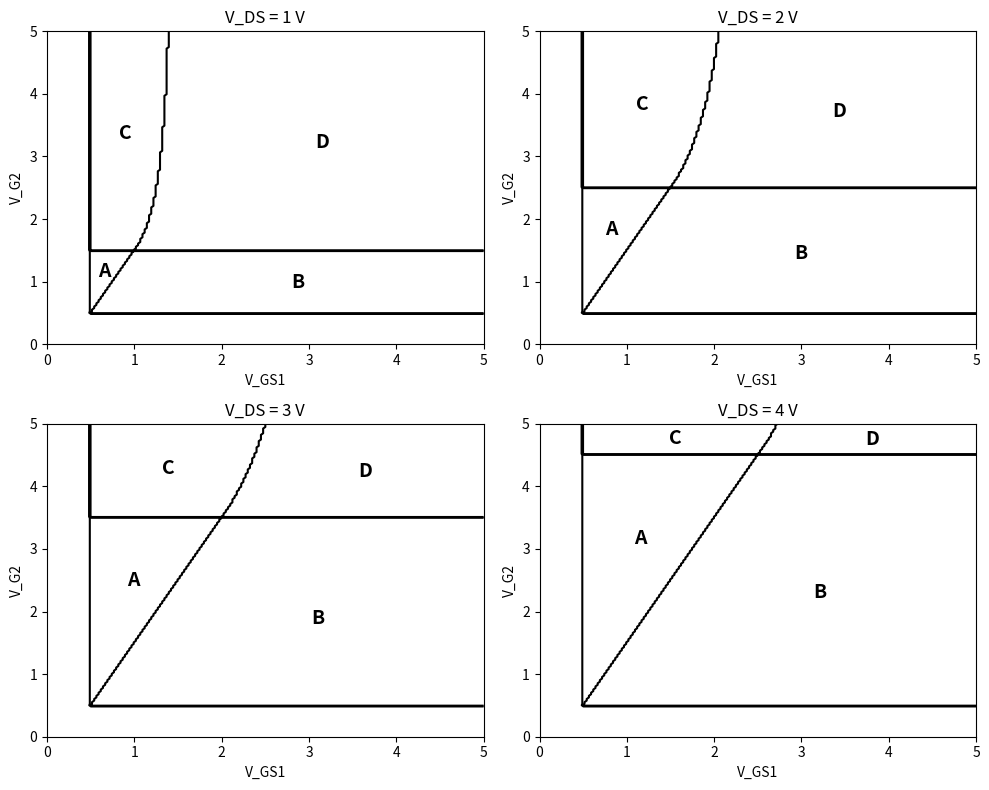

This chart was generated by the following Python code:
import numpy as np
import matplotlib.pyplot as plt

##########################################
# 1) 모드 판정 함수
##########################################
def check_mode(v_ds, v_g2, v_gs1, v_t=0.5):
    """
    (v_ds, v_g2, v_gs1)가 주어졌을 때
    주어진 Mode A/B/C/D 조건을 판정하여
    A→1, B→2, C→3, D→4 (그 외→0)을 리턴.
    """
    # -- Mode A --
    #   1) v_gs1 < (v_g2 + v_t)/2
    #   2) v_gs1 > v_t
    #   3) v_ds + v_t > v_g2
    if (v_gs1 < (v_g2 + v_t)/2) and (v_gs1 > v_t) and ((v_ds + v_t) > v_g2):
        return 1  # Mode A

    # -- Mode B --
    #   1) v_gs1 > (v_g2 + v_t)/2
    #   2) v_g2 > v_t
    #   3) v_ds > v_g2 - v_t
    if (v_gs1 > (v_g2 + v_t)/2) and (v_g2 > v_t) and (v_ds > (v_g2 - v_t)):
        return 2  # Mode B

    # -- Mode C --
    #   1) 2(v_g2 - v_t)[v_gs1 - (v_ds + v_t)] + v_ds^2 < 0
    #   2) v_g2 > v_gs1
    #   3) v_gs1 > v_t
    #   4) v_g2 > v_t + v_ds
    exprC = 2*(v_g2 - v_t)*(v_gs1 - (v_ds + v_t)) + v_ds**2
    if (exprC < 0) and (v_g2 > v_gs1) and (v_gs1 > v_t) and (v_g2 > (v_t + v_ds)):
        return 3  # Mode C

    # -- Mode D --
    #   1) 2(v_g2 - v_t)[v_gs1 - (v_ds + v_t)] + v_ds^2 > 0
    #   2) v_g2 > v_ds + v_t
    exprD = 2*(v_g2 - v_t)*(v_gs1 - (v_ds + v_t)) + v_ds**2
    if (exprD > 0) and (v_g2 > (v_ds + v_t)):
        return 4  # Mode D

    return 0  # 어느 모드에도 해당 안 됨

##########################################
# 2) 메인 설정
##########################################
V_T = 0.5
v_ds_list = [1, 2, 3, 4]  # 고정할 V_DS 값들
N = 200                   # 2D 격자 해상도

# X축(V_GS1), Y축(V_G2)의 범위
v_gs1_vals = np.linspace(0, 5, N)
v_g2_vals  = np.linspace(0, 5, N)

# 2D 격자: X[i,j] = V_GS1, Y[i,j] = V_G2
X, Y = np.meshgrid(v_gs1_vals, v_g2_vals, indexing='xy')

# 모드→문자 매핑
mode_labels = {1: 'A', 2: 'B', 3: 'C', 4: 'D'}

##########################################
# 3) 4개 서브플롯(각각 V_DS = 1,2,3,4)
##########################################
fig, axes = plt.subplots(2, 2, figsize=(10,8))
axes = axes.flatten()

for idx, vds_fixed in enumerate(v_ds_list):
    ax = axes[idx]
    ax.set_title(f'V_DS = {vds_fixed} V')
    ax.set_xlabel('V_GS1')
    ax.set_ylabel('V_G2')

    # 각 (x,y)마다 모드 판정 결과를 담을 2D 배열
    mode_map = np.zeros((N, N), dtype=int)

    # 그리드 각 지점에서 체크
    for i in range(N):
        for j in range(N):
            v_gs1 = X[i,j]
            v_g2  = Y[i,j]
            mode_map[i,j] = check_mode(vds_fixed, v_g2, v_gs1, V_T)

    # --------------------------------------------------
    # (1) 경계선(contour)만 그리기
    # 모드가 정수 1,2,3,4,0 이므로,
    #   levels = [0.5, 1.5, 2.5, 3.5, 4.5] 근방을 contour로 잡으면
    #   모드 1,2,3,4 경계선이 그려진다.
    # --------------------------------------------------
    CS = ax.contour(
        X, Y, mode_map,
        levels=[0.5, 1.5, 2.5, 3.5, 4.5],
        colors='k'   # 검정색 경계선
    )

    # --------------------------------------------------
    # (2) 각 모드 영역에 문자(A,B,C,D) 찍기
    #     여기서는 한 모드가 여러 개의 불연속 영역이면
    #     중앙 한 곳에만 표시된다는 점 유의
    # --------------------------------------------------
    for m in [1,2,3,4]:
        mask = (mode_map == m)
        if np.any(mask):
            # 이 영역의 (x,y) 평균 위치에 라벨
            x_mean = np.mean(X[mask])
            y_mean = np.mean(Y[mask])
            ax.text(x_mean, y_mean, mode_labels[m],
                    color='k', fontsize=14,
                    ha='center', va='center',
                    fontweight='bold')

    ax.set_xlim(v_gs1_vals[0], v_gs1_vals[-1])
    ax.set_ylim(v_g2_vals[0],  v_g2_vals[-1])

plt.tight_layout()
plt.show()
